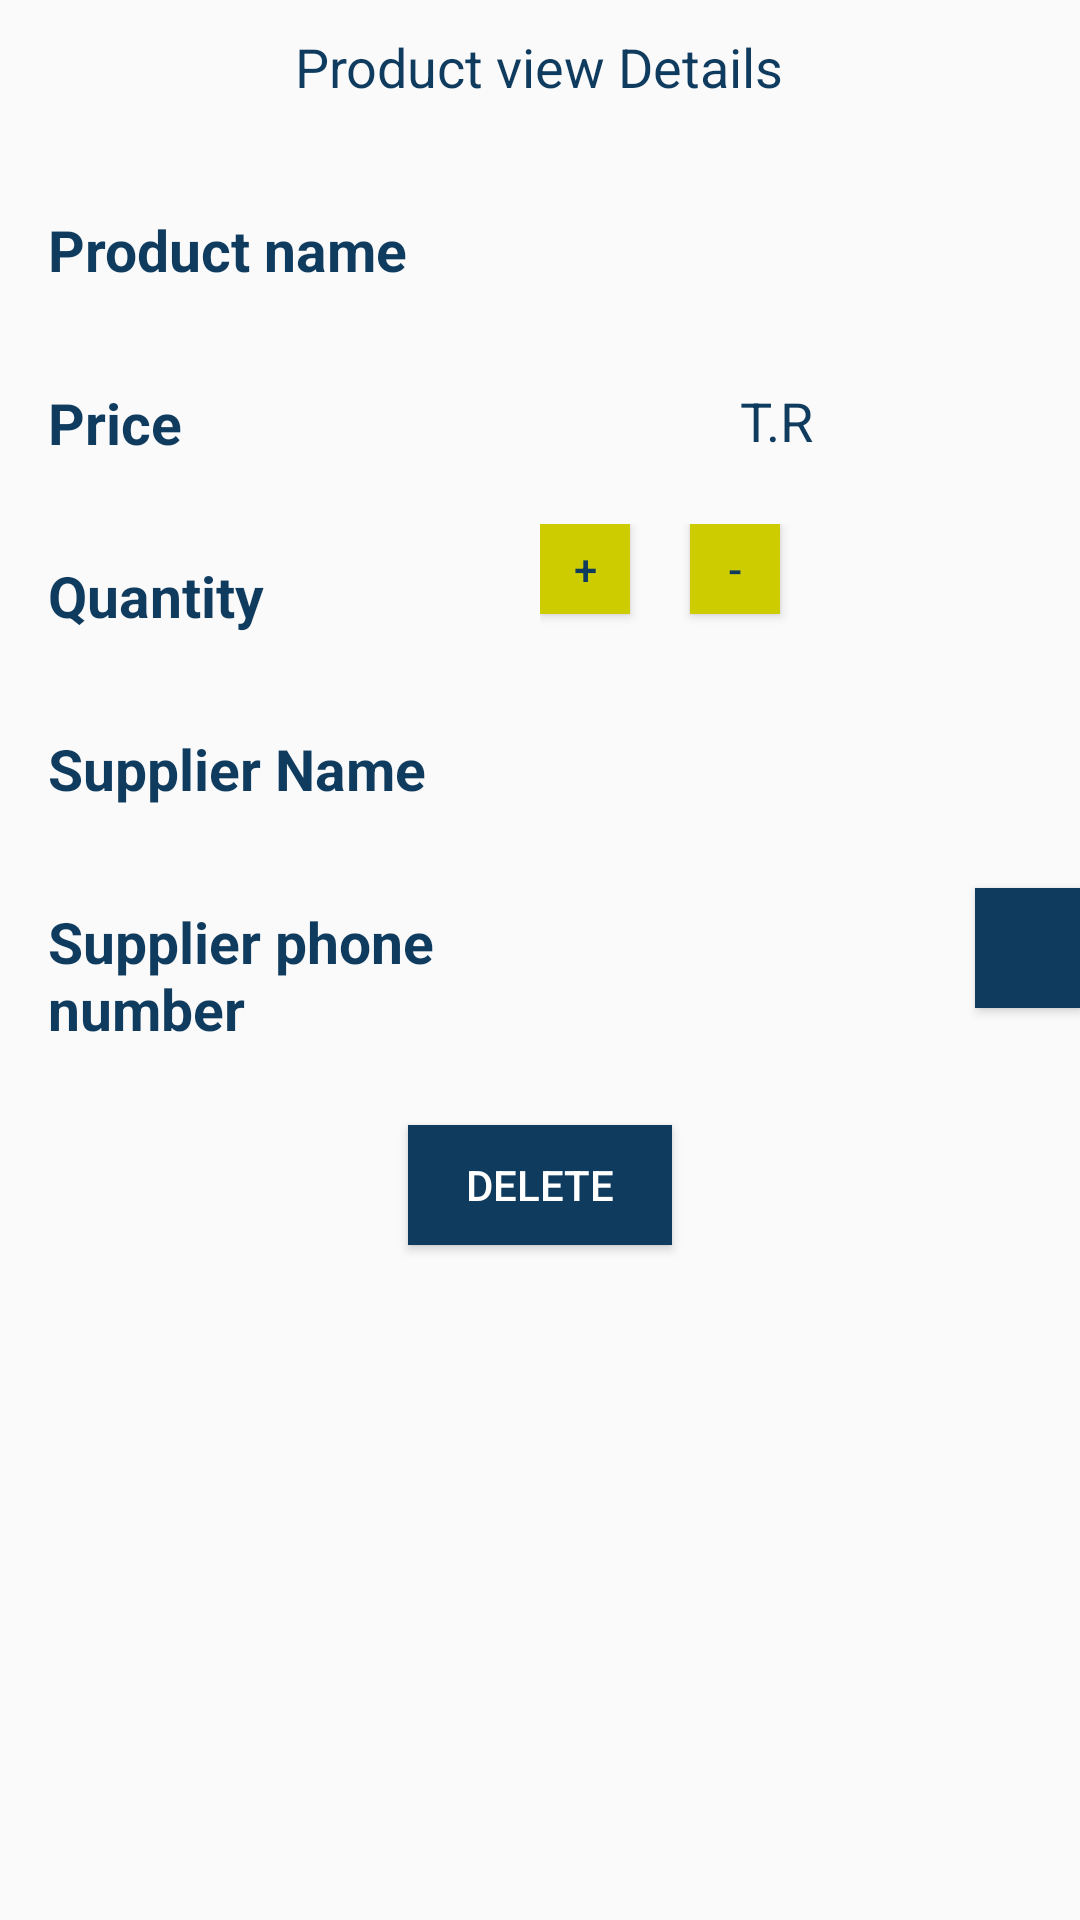

Here is an Android app screen rendered from its layout file. Give the layout XML and the strings, colors and styles it references.
<!-- AndroidManifest.xml: application theme AppTheme -->
<!-- res/layout/activity_view.xml -->
<?xml version="1.0" encoding="utf-8"?>
<LinearLayout
    xmlns:android="http://schemas.android.com/apk/res/android"
    xmlns:tools="http://schemas.android.com/tools"
    android:layout_width="match_parent"
    android:layout_height="match_parent"
    android:orientation="vertical"
    tools:context="com.hazimfenjan.inventory_app.ViewActivity">

    <TextView
        android:layout_width="wrap_content"
        android:layout_height="wrap_content"
        android:layout_gravity="center"
        android:layout_marginBottom="20dp"
        android:text="@string/product_view"
        android:textColor="@color/colorPrimary"
        android:textSize="18sp"
        android:layout_marginTop="10dp"/>

    <LinearLayout style="@style/ActivityViewLinearLayoutsection1">

        <TextView
            style="@style/ProductViewTitleTextStyle"
            android:text="@string/product_name" />

        <TextView
            android:id="@+id/product_name_view_text"
            style="@style/ProductViewTitleTextStyle"/>

    </LinearLayout>

    <LinearLayout style="@style/ListItemLinearLayoutsection1">

        <TextView
            style="@style/ProductViewTitleTextStyle"
            android:text="@string/product_price" />

        <LinearLayout style="@style/ListItemLinearLayoutsection2">

            <TextView
                android:id="@+id/product_price_view_text"
                style="@style/ProductViewdetailStyle" />

            <TextView
                style="@style/CurrencyStyle"
                android:layout_marginLeft="10dp"
                android:text="@string/product_price_currency" />
        </LinearLayout>
    </LinearLayout>

    <LinearLayout style="@style/ActivityViewLinearLayoutsection1">

        <TextView
            style="@style/ProductViewTitleTextStyle"
            android:text="@string/quantity" />

        <LinearLayout style="@style/ListItemLinearLayoutsection2"
            android:layout_marginTop="5dp">

            <Button
                android:id="@+id/increase_button"
                android:layout_width="30dp"
                android:layout_height="30dp"
                android:layout_marginRight="10dp"
                android:background="@color/colorAccent"
                android:text="@string/add"
                android:textColor="#0F3B5F" />

            <TextView
                android:id="@+id/product_quantity_view_text"
                android:layout_width="wrap_content"
                android:layout_height="wrap_content"
                android:textStyle="bold"
                android:textColor="#0F3B5F"
                android:textSize="19sp"/>

            <Button
                android:id="@+id/decrease_button"
                android:layout_width="30dp"
                android:layout_height="30dp"
                android:layout_marginLeft="10dp"
                android:background="@color/colorAccent"
                android:text="@string/min"
                android:textColor="#0F3B5F" />
        </LinearLayout>
    </LinearLayout>

    <LinearLayout style="@style/ActivityViewLinearLayoutsection1">

        <TextView
            style="@style/ProductViewTitleTextStyle"
            android:text="@string/suppliername" />

        <TextView
            android:id="@+id/product_supplier_name_view_text"
            android:layout_width="0dp"
            android:layout_weight="1"
            android:textStyle="bold"
            android:textColor="#0F3B5F"
            android:textSize="19sp"
            android:layout_height="wrap_content" />

    </LinearLayout>

    <LinearLayout style="@style/ActivityViewLinearLayoutsection1">
        <TextView
            style="@style/ProductViewTitleTextStyle"
            android:text="@string/Supplier_phone_number" />

        <TextView
            android:id="@+id/product_supplier_phone_number_view_text"
            style="@style/ProductViewdetailStyle" />

        <Button
            android:id="@+id/phone_button"
            android:layout_width="35dp"
            android:layout_height="40dp"
            android:background="@color/colorPrimary"
            android:drawableLeft="@drawable/phone"
            android:focusable="false" />
        </LinearLayout>

    <Button
        android:id="@+id/delete_button"
        style="@style/ActivityViewButtonStyle"
        android:drawableLeft="@drawable/delete"
        android:layout_marginTop="10dp"
        android:layout_gravity="center"
        android:text="@string/delete" />

</LinearLayout>
<!-- resources referenced by this layout -->
<resources>
  <color name="colorAccent">#CCCC00</color>
  <color name="colorPrimary">#0F3B5F</color>
  <string name="Supplier_phone_number">Supplier phone number</string>
  <string name="add">+</string>
  <string name="delete">Delete</string>
  <string name="min">-</string>
  <string name="product_name">Product name</string>
  <string name="product_price">Price</string>
  <string name="product_price_currency">T.R</string>
  <string name="product_view">Product view Details</string>
  <string name="quantity">Quantity</string>
  <string name="suppliername">Supplier Name</string>
  <style name="ActivityViewButtonStyle">
          <item name="android:background">@color/colorPrimary</item>
          <item name="android:focusable">false</item>
          <item name="android:layout_width">wrap_content</item>
          <item name="android:layout_height">40dp</item>
          <item name="android:textColor">#fff</item>
      </style>
  <style name="ActivityViewLinearLayoutsection1">
          <item name="android:layout_width">match_parent</item>
          <item name="android:layout_height">wrap_content</item>
          <item name="android:orientation">horizontal</item>
      </style>
  <style name="CurrencyStyle">
          <item name="android:layout_height">wrap_content</item>
          <item name="android:layout_width">0dp</item>
          <item name="android:layout_weight">1</item>
          <item name="android:paddingTop">16dp</item>
          <item name="android:textColor">@color/colorPrimary</item>
          <item name="android:textSize">18sp</item>
      </style>
  <style name="ListItemLinearLayoutsection1">
          <item name="android:layout_width">match_parent</item>
          <item name="android:layout_height">wrap_content</item>
          <item name="android:orientation">horizontal</item>
      </style>
  <style name="ListItemLinearLayoutsection2">
          <item name="android:layout_width">0dp</item>
          <item name="android:layout_height">match_parent</item>
          <item name="android:layout_weight">1</item>
          <item name="android:orientation">horizontal</item>
      </style>
  <style name="ProductViewTitleTextStyle">
          <item name="android:layout_height">wrap_content</item>
          <item name="android:layout_width">0dp</item>
          <item name="android:layout_weight">1</item>
          <item name="android:padding">16dp</item>
          <item name="android:textColor">@color/colorPrimary</item>
          <item name="android:textSize">19sp</item>
          <item name="android:textStyle">bold</item>
  
      </style>
  <style name="ProductViewdetailStyle">
          <item name="android:layout_height">wrap_content</item>
          <item name="android:layout_width">0dp</item>
          <item name="android:layout_weight">.5</item>
          <item name="android:textColor">@color/colorPrimary</item>
          <item name="android:textSize">19sp</item>
          <item name="android:textStyle">bold</item>
      </style>
  <style name="AppTheme" parent="Theme.AppCompat.Light.DarkActionBar">
          
          <item name="colorPrimary">#0F3B5F</item>
          <item name="colorPrimaryDark">#0F3B5F</item>
          <item name="colorAccent">#CCCC00</item>
      </style>
</resources>
